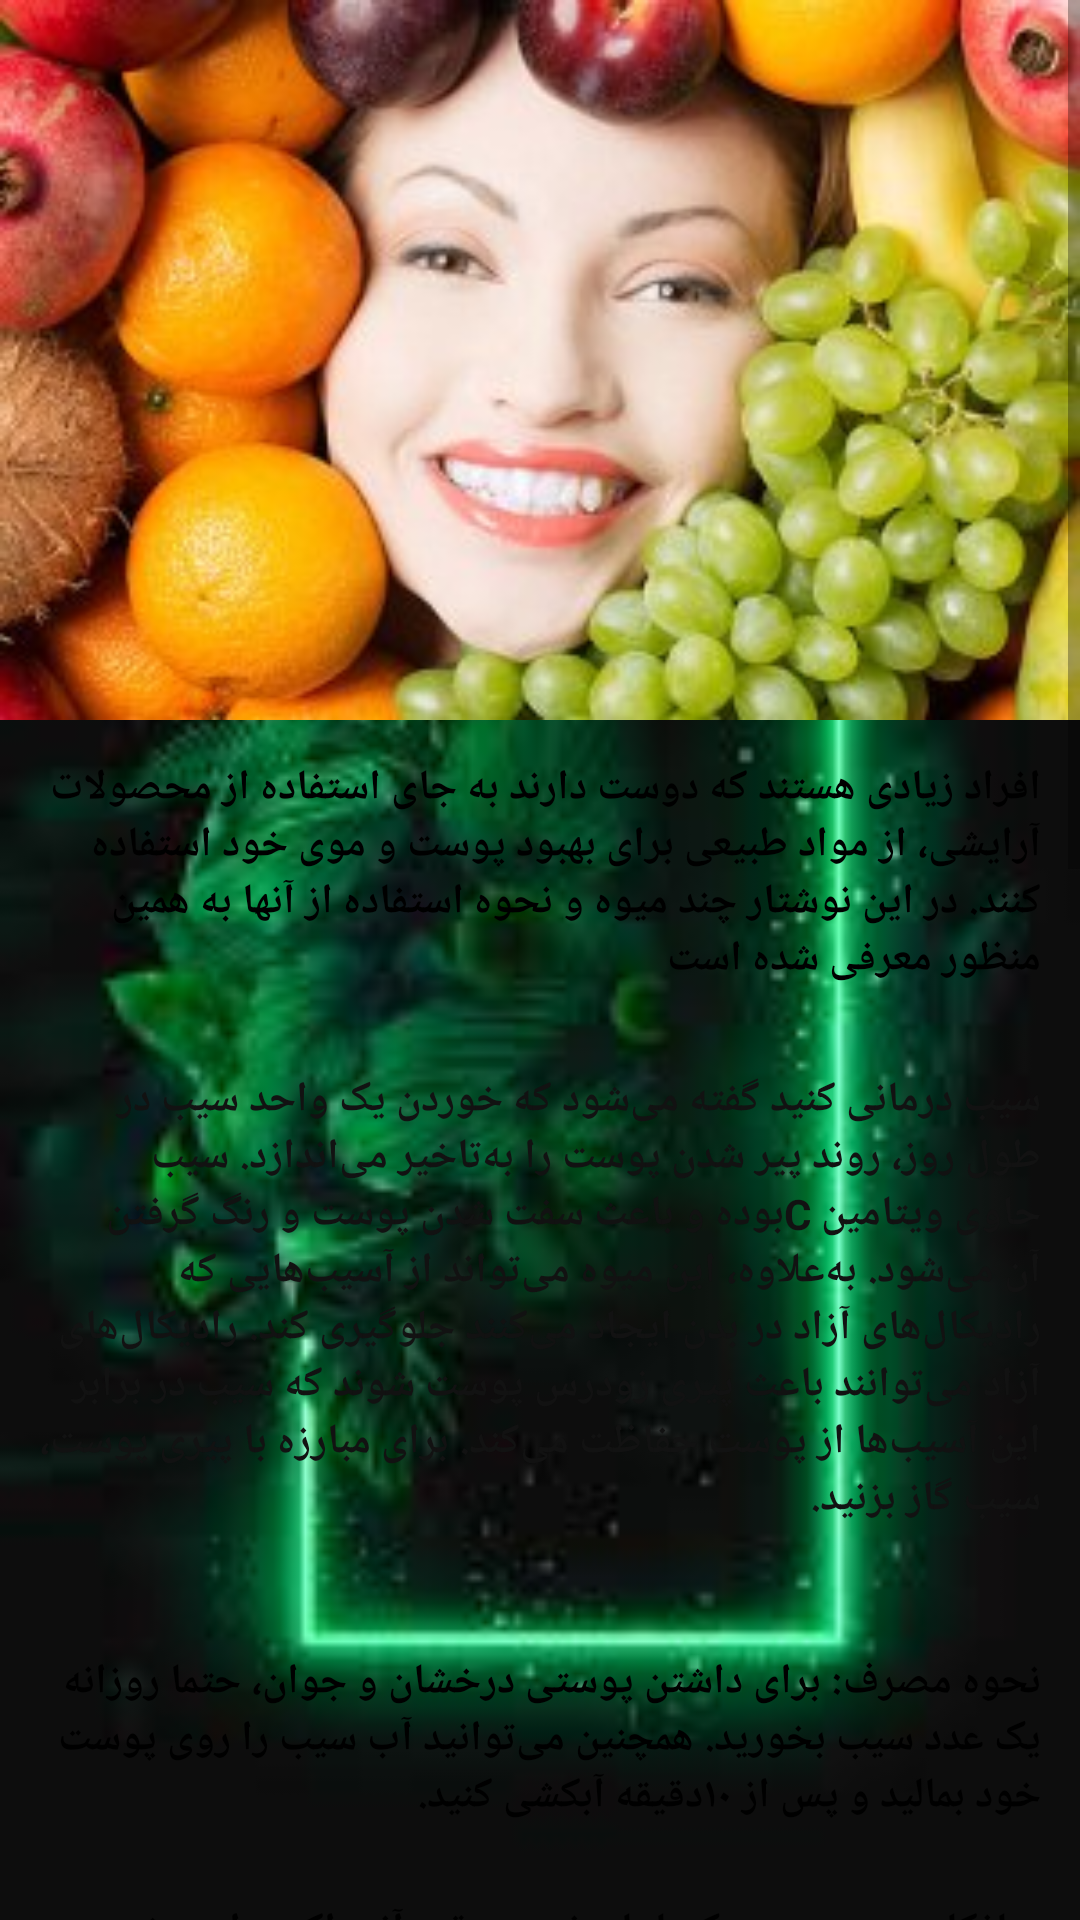

Reconstruct the res/layout file that produces this screen, plus the resources it refers to.
<!-- AndroidManifest.xml: application theme Theme.Giahsonati -->
<!-- res/layout/activity_mive.xml -->
<?xml version="1.0" encoding="utf-8"?>
<LinearLayout xmlns:android="http://schemas.android.com/apk/res/android"
    xmlns:app="http://schemas.android.com/apk/res-auto"
    xmlns:tools="http://schemas.android.com/tools"
    android:layout_width="match_parent"
    android:layout_height="match_parent"
    android:background="@drawable/back"
    tools:context=".Mive">
    <androidx.constraintlayout.widget.ConstraintLayout
        android:layout_width="match_parent"
        android:layout_height="match_parent">

<ScrollView
    android:layout_width="match_parent"
    android:layout_height="match_parent">

    <LinearLayout
        android:layout_width="match_parent"
        android:layout_height="match_parent"
        android:orientation="vertical">

        <ImageView
            android:id="@+id/imageView11"
            android:layout_width="match_parent"
            android:layout_height="wrap_content"
            android:adjustViewBounds="true"
            app:srcCompat="@drawable/mive" />

        <TextView
            android:id="@+id/textView52"
            android:layout_width="match_parent"
            android:layout_height="88dp"
            android:layout_margin="8dp"
            android:background="@drawable/shape_txt"
            android:gravity="right"
            android:padding="5dp"
            android:text="افراد زیادی هستند که دوست دارند به جای استفاده از محصولات آرایشی، از مواد طبیعی برای بهبود پوست و موی خود استفاده کنند. در این نوشتار چند میوه و نحوه استفاده از آنها به همین منظور معرفی شده است"
            android:textColor="#000000"
            android:textStyle="bold" />

        <TextView
            android:id="@+id/textView53"
            android:layout_width="match_parent"
            android:layout_height="178dp"
            android:layout_margin="8dp"
            android:layout_weight="1"
            android:background="@drawable/shape_txt"
            android:padding="5dp"
            android:text="سیب درمانی کنید
گفته می‌شود که خوردن یک واحد سیب در طول روز، روند پیر شدن پوست را به‌تاخیر می‌اندازد. سیب حاوی ویتامین C‌بوده و باعث سفت شدن پوست و رنگ گرفتن آن می‌شود. به‌علاوه، این میوه می‌تواند از آسیب‌هایی که رادیکال‌های آزاد در بدن ایجاد می‌کنند جلوگیری کند. رادیکال‌های آزاد می‌توانند باعث پیری زودرس پوست شوند که سیب در برابر این آسیب‌ها از پوست حفاظت می‌کند. برای مبارزه با پیری پوست، سیب گاز بزنید."
            android:textColor="#121212"
            android:textStyle="bold" />

        <TextView
            android:id="@+id/textView54"
            android:layout_width="match_parent"
            android:layout_height="wrap_content"
            android:layout_margin="8dp"
            android:layout_weight="1"
            android:background="@drawable/shape_txt"
            android:gravity="right"
            android:padding="5dp"
            android:text="نحوه مصرف:
برای داشتن پوستی درخشان و جوان، حتما روزانه یک عدد سیب بخورید. همچنین می‌توانید آب سیب را روی پوست خود بمالید و پس از ۱۰‌دقیقه آبکشی کنید."
            android:textColor="#000000"
            android:textStyle="bold" />

        <TextView
            android:id="@+id/textView55"
            android:layout_width="match_parent"
            android:layout_height="137dp"
            android:layout_margin="8dp"
            android:layout_weight="1"
            android:background="@drawable/shape_txt"
            android:gravity="right"
            android:padding="5dp"
            android:text="صافکاری چین و چروک‌ها با چغندر
هر‌قدر آنتی‌اکسیدان بیشتری در بدن خود داشته باشید، پوستتان شفاف‌تر خواهد بود. چغندر غذایی است که مصرف آن می‌تواند خیال شما را از این بابت راحت کند. این میوه سرشار از آنتی‌اکسیدان و آنتوسیانین است که از چین و چروک پوست جلوگیری می‌کنند. پس چغندر بخورید تا پوستی شفاف و صورتی رنگ داشته باشید."
            android:textColor="#000000"
            android:textStyle="bold" />

        <TextView
            android:id="@+id/textView56"
            android:layout_width="match_parent"
            android:layout_height="wrap_content"
            android:layout_weight="1"
            android:background="@drawable/shape_txt"
            android:gravity="right"
            android:padding="5dp"
            android:text="نحوه مصرف:
از آنجا که هضم چغندر خام، دشوار است، می‌توانید آن را به‌صورت پخته مصرف کنید. به‌علاوه برای داشتن طعم بهتر می‌توانید کمی آبلیمو به آن اضافه کنید. علاوه بر خواصی که گفته شد، چغندر رنگ زیبایی نیز به لب‌های شما می‌بخشد."
            android:textColor="#070707"
            android:textStyle="bold" />

        <TextView
            android:id="@+id/textView57"
            android:layout_width="match_parent"
            android:layout_height="148dp"
            android:layout_margin="8dp"
            android:layout_weight="1"
            android:background="@drawable/shape_txt"
            android:gravity="right"
            android:padding="5dp"
            android:text="شفاف‌سازی پوست با هویج:
        هویج حاوی بتاکاروتن است که این ماده در بدن به ویتامین A تبدیل می‌شود. ویتامینA برای داشتن پوستی سالم ضروری است، بنابراین حتما مصرف هویج را به برنامه غذایی روزانه خود اضافه کنید. هویج نه‌ تنها باعث شفافیت پوست می‌شود، بلکه با چین و چروک سطحی پوست نیز مبارزه می‌کند و پوست شما را سالم نگه می‌دارد."
            android:textColor="#000000"
            android:textStyle="bold" />

        <TextView
            android:id="@+id/textView58"
            android:layout_width="match_parent"
            android:layout_height="wrap_content"
            android:layout_weight="1"
            android:background="@drawable/shape_txt"
            android:gravity="right"
            android:padding="5dp"
            android:text="نحوه مصرف:
می‌توانید هویج را همراه با سبزیجات دیگر و به‌صورت سالاد مصرف کنید. به‌علاوه می‌توانید هویج را در غذاهای مختلف مثل انواع خوراک‌ها ریخته و به شکل پخته بخورید. نوشیدن آب هویج که سرشار از فیبر است نیز به زیبایی پوست شما کمک می‌کند."
            android:textColor="#000000"
            android:textStyle="bold" />

        <TextView
            android:id="@+id/textView59"
            android:layout_width="match_parent"
            android:layout_height="122dp"
            android:layout_margin="8dp"
            android:layout_weight="1"
            android:background="@drawable/shape_txt"
            android:gravity="right"
            android:padding="5dp"
            android:text="لیمو، اکسیر جوان‌سازی پوست
وقتی پوستتان زخم می‌شود یا جوش می‌زند، کدر به‌نظر می‌رسد. لیمو میوه‌ای است که می‌تواند این مشکل را برطرف کند و می‌توانید برای روشنایی و شفافیت پوستتان از آن کمک بگیرید. این میوه حاوی ویتامین C بوده و باعث کلاژن‌سازی می‌شود. کلاژن‌سازی هم می‌تواند باعث جوان‌سازی پوست شود."
            android:textColor="#000000"
            android:textStyle="bold" />

        <TextView
            android:id="@+id/textView60"
            android:layout_width="match_parent"
            android:layout_height="150dp"
            android:layout_margin="8dp"
            android:layout_weight="1"
            android:background="@drawable/shape_txt"
            android:gravity="right"
            android:padding="5dp"
            android:text="نحوه مصرف
می‌توانید آب‌ لیمو را به‌عنوان چاشنی و همراه سالاد مصرف کنید. به‌علاوه اگر تمایل دارید می‌توانید آب لیمو را در یک لیوان آب گرم ریخته و به‌صورت ناشتا بنوشید. همچنین خوردن آبلیمو همراه آب و یک قاشق عسل بسیار لذیذ و هیجان‌انگیز است. لیمو از آن میوه‌هایی است که با اندکی خلاقیت می‌توانید آن را به شکل‌های مختلف مصرف کنید. پس خلاق باشید و روش‌های مختلف استفاده از لیمو را کشف کنید."
            android:textColor="#000000"
            android:textStyle="bold" />

    </LinearLayout>
</ScrollView>
    </androidx.constraintlayout.widget.ConstraintLayout>

</LinearLayout>
<!-- resources referenced by this layout -->
<resources>
  <!-- drawable back: png bitmap (drawable, 5677 bytes) -->
  <!-- drawable mive: jpg bitmap (drawable, 19965 bytes) -->
  <style name="Theme.Giahsonati" parent="Theme.AppCompat.Light">
          
          <item name="colorPrimary">@color/purple_500</item>
          <item name="colorPrimaryVariant">@color/purple_700</item>
          <item name="colorOnPrimary">@color/white</item>
          
          <item name="colorSecondary">@color/teal_200</item>
          <item name="colorSecondaryVariant">@color/teal_700</item>
          <item name="colorOnSecondary">@color/black</item>
          
          <item name="android:statusBarColor" tools:targetApi="l">?attr/colorPrimaryVariant</item>
          
      </style>
  <!-- not gathered from this repository: default colours our renderer supplied (Android Studio template values) -->
  <color name="purple_500">#FF6200EE</color>
  <color name="purple_700">#FF3700B3</color>
  <color name="teal_200">#FF03DAC5</color>
  <color name="teal_700">#FF018786</color>
  <color name="black">#FF000000</color>
  <color name="white">#FFFFFFFF</color>
</resources>
